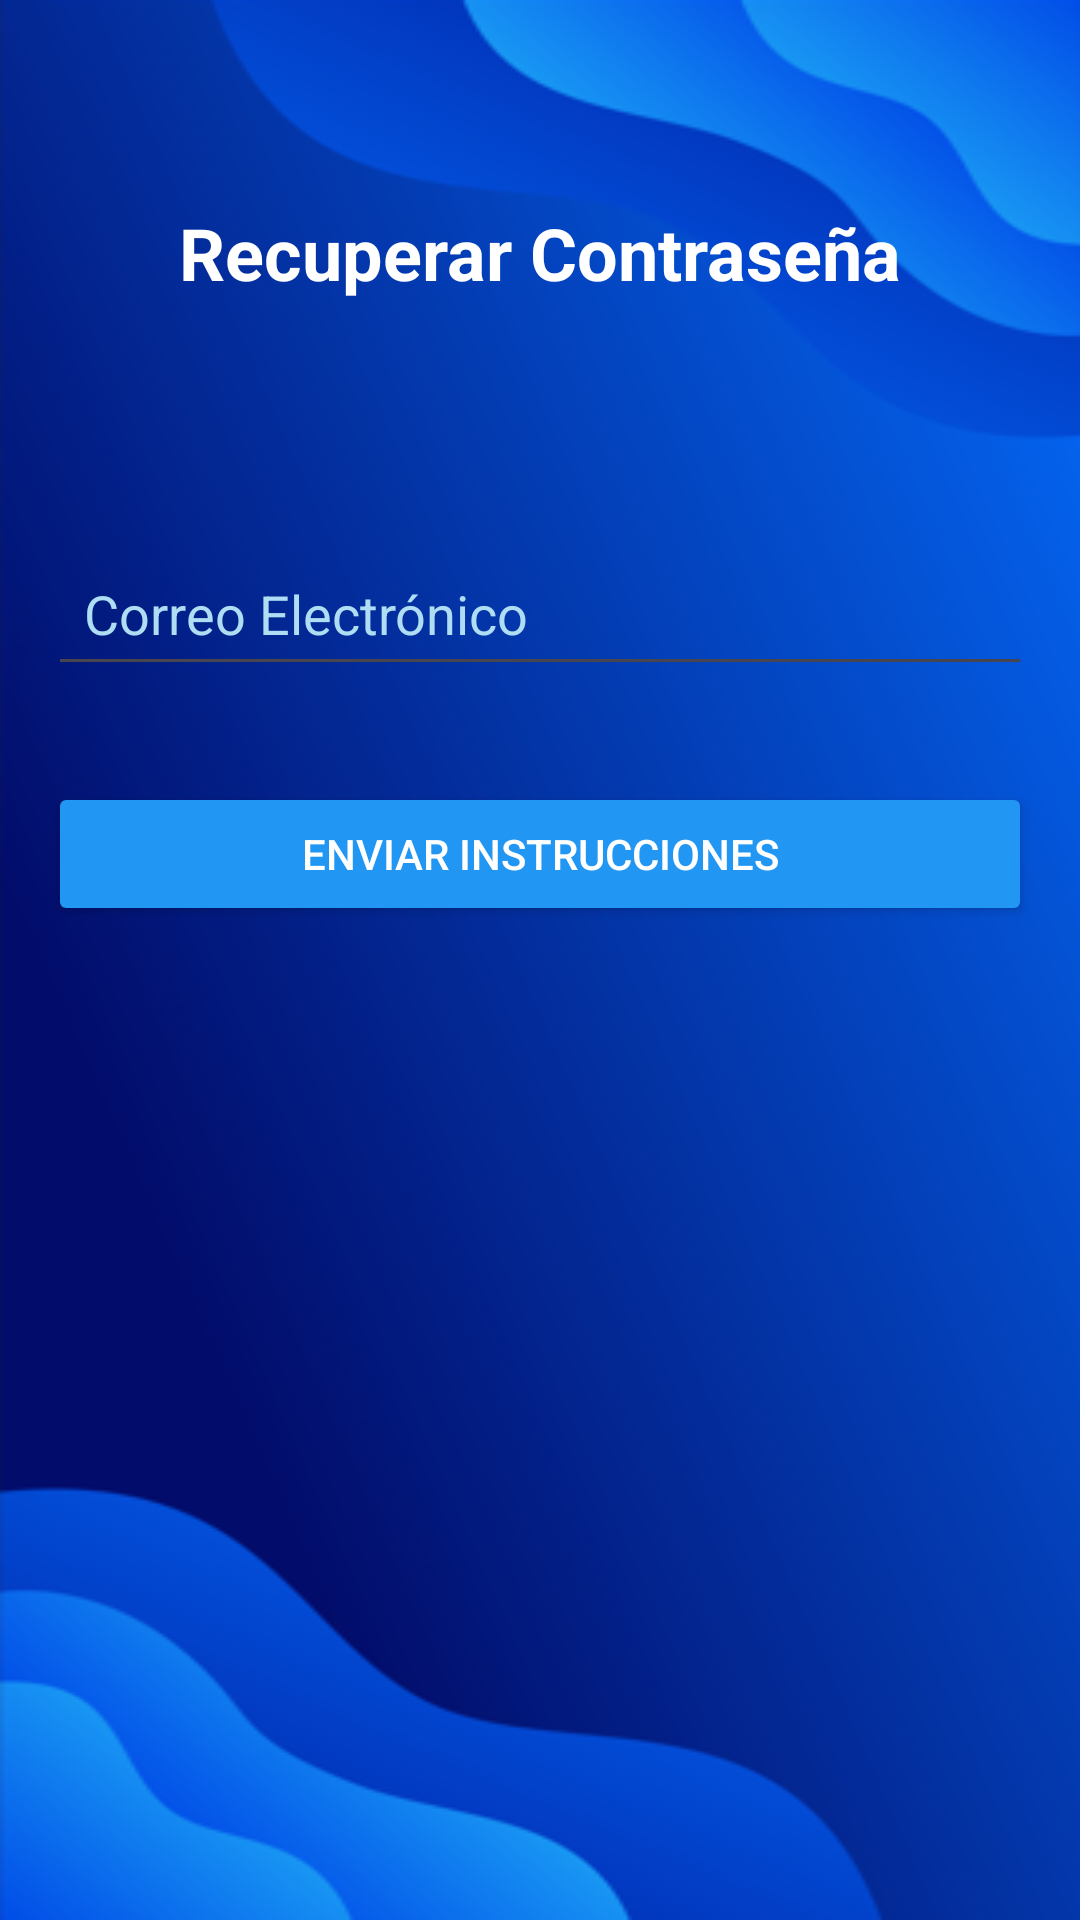

This screen was rendered from an Android layout file. Write that file and the resources it references.
<!-- AndroidManifest.xml: application theme Theme.SecurityMerch -->
<!-- res/layout/cambiarcontra.xml -->
<?xml version="1.0" encoding="utf-8"?>
<androidx.constraintlayout.widget.ConstraintLayout xmlns:android="http://schemas.android.com/apk/res/android"
    xmlns:app="http://schemas.android.com/apk/res-auto"
    android:layout_width="match_parent"
    android:layout_height="match_parent"
    android:padding="16dp"
    android:background="@drawable/fondoregistro">

    
    <TextView
        android:id="@+id/tvForgotPasswordTitle"
        android:layout_width="wrap_content"
        android:layout_height="wrap_content"
        android:layout_marginTop="52dp"
        android:text="Recuperar Contraseña"
        android:textColor="@color/white"
        android:textSize="24sp"
        android:textStyle="bold"
        app:layout_constraintEnd_toEndOf="parent"
        app:layout_constraintStart_toStartOf="parent"
        app:layout_constraintTop_toTopOf="parent" />

    

    
    <EditText
        android:id="@+id/etEmail"
        android:layout_width="match_parent"
        android:layout_height="wrap_content"
        android:layout_marginTop="80dp"
        android:hint="Correo Electrónico"
        android:inputType="textEmailAddress"
        android:padding="12dp"
        android:textColor="#F3EDED"
        android:textColorHint="#AFDDF3"
        app:layout_constraintEnd_toEndOf="parent"
        app:layout_constraintHorizontal_bias="0.0"
        app:layout_constraintStart_toStartOf="parent"
        app:layout_constraintTop_toBottomOf="@id/tvForgotPasswordTitle" />

    <Button
        android:id="@+id/btnResetPassword"
        android:layout_width="match_parent"
        android:layout_height="wrap_content"
        android:layout_marginTop="32dp"
        android:backgroundTint="#2196F3"
        android:text="Enviar Instrucciones"
        android:textColor="@color/white"
        app:layout_constraintTop_toBottomOf="@id/etEmail"
        app:layout_constraintStart_toStartOf="parent"
        app:layout_constraintEnd_toEndOf="parent" />

</androidx.constraintlayout.widget.ConstraintLayout>
<!-- resources referenced by this layout -->
<resources>
  <!-- drawable fondoregistro: png bitmap (drawable, 103629 bytes) -->
  <style name="Theme.SecurityMerch" parent="Base.Theme.SecurityMerch" />
  <style name="Base.Theme.SecurityMerch" parent="Theme.Material3.DayNight.NoActionBar">
          
          
      </style>
  <!-- not gathered from this repository: default colours our renderer supplied (Android Studio template values) -->
  <color name="white">#FFFFFFFF</color>
</resources>
